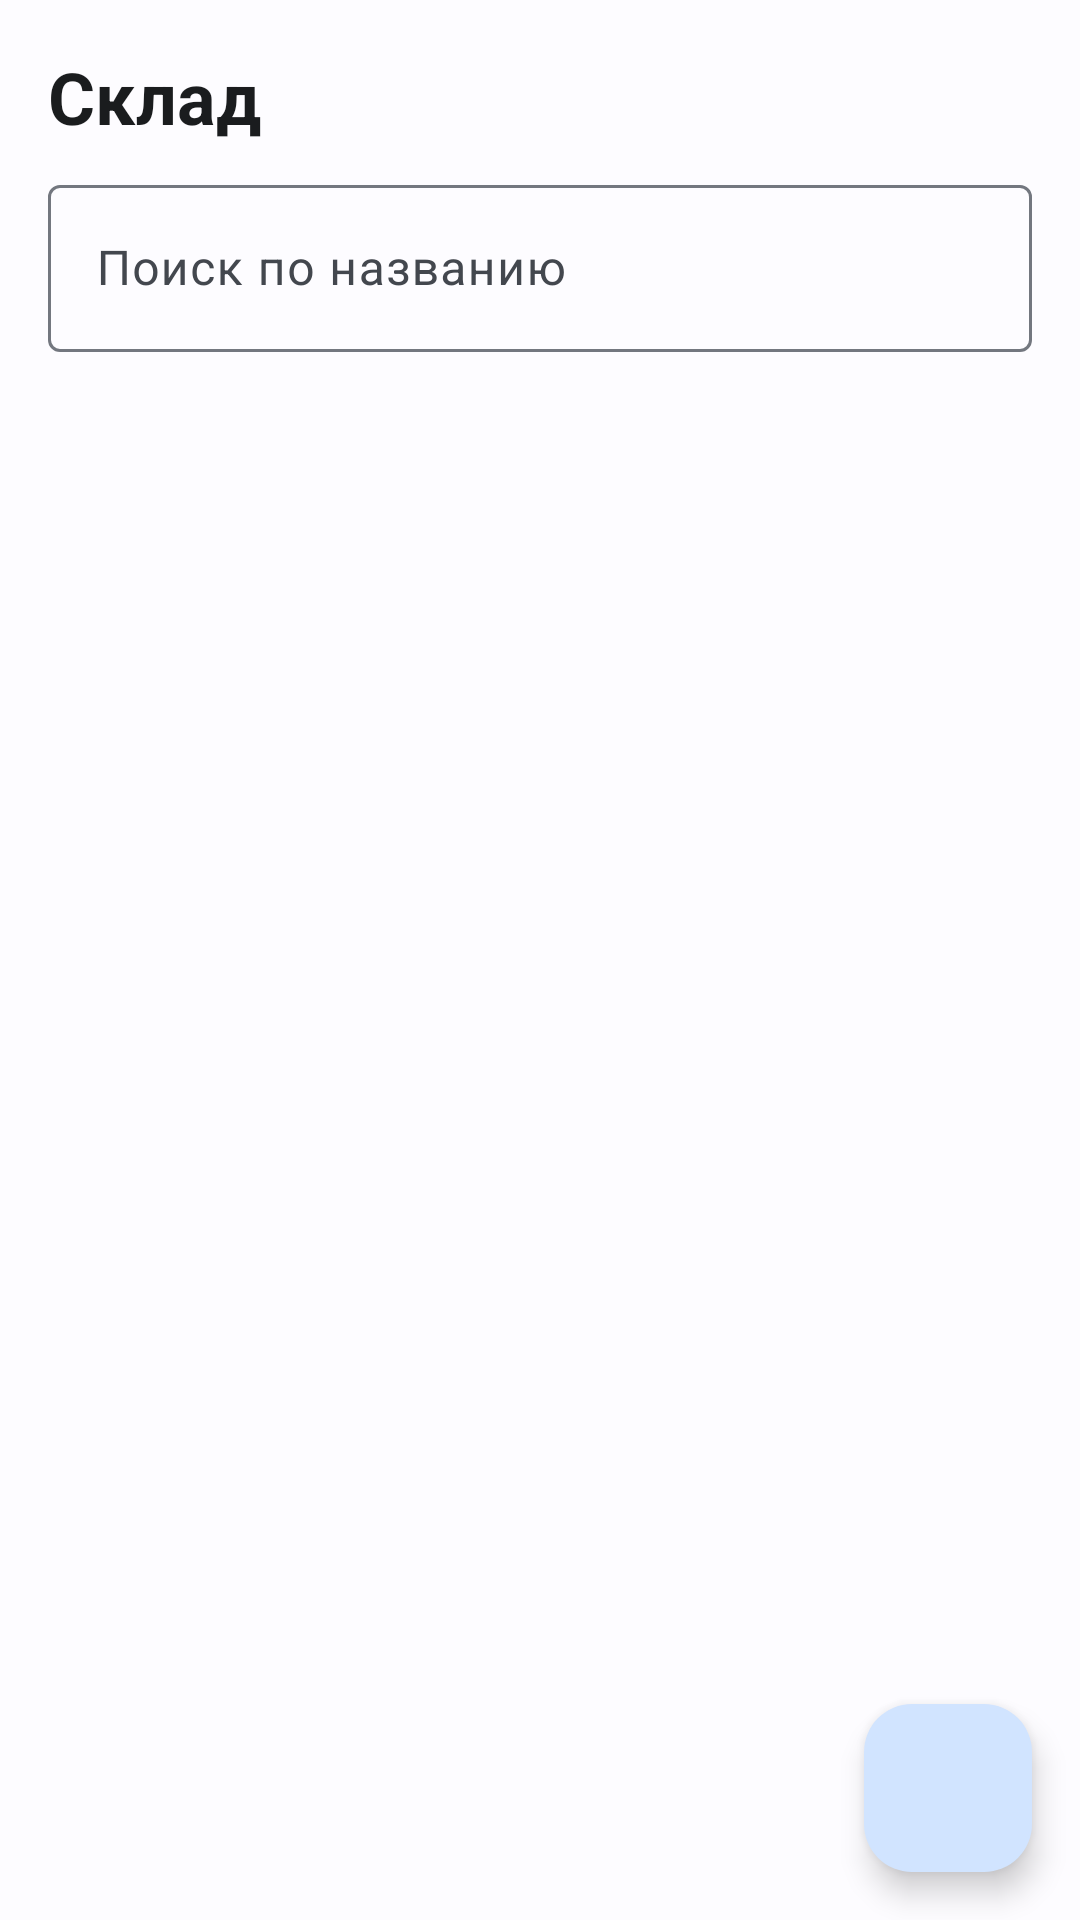

Reconstruct the res/layout file that produces this screen, plus the resources it refers to.
<!-- AndroidManifest.xml: application theme Theme.Drycleaning -->
<!-- res/layout/fragment_inventory.xml -->
<?xml version="1.0" encoding="utf-8"?>
<androidx.constraintlayout.widget.ConstraintLayout
    xmlns:android="http://schemas.android.com/apk/res/android"
    xmlns:app="http://schemas.android.com/apk/res-auto"
    android:layout_width="match_parent"
    android:layout_height="match_parent"
    android:background="?attr/colorSurface">

    <com.google.android.material.textview.MaterialTextView
        android:id="@+id/tvTitle"
        android:layout_width="wrap_content"
        android:layout_height="wrap_content"
        android:text="Склад"
        android:textSize="24sp"
        android:textStyle="bold"
        android:textColor="?attr/colorOnSurface"
        android:layout_margin="16dp"
        app:layout_constraintTop_toTopOf="parent"
        app:layout_constraintStart_toStartOf="parent" />

    <com.google.android.material.textfield.TextInputLayout
        android:id="@+id/tilSearch"
        android:layout_width="0dp"
        android:layout_height="wrap_content"
        android:layout_marginHorizontal="16dp"
        android:layout_marginTop="8dp"
        style="@style/Widget.Material3.TextInputLayout.OutlinedBox"
        android:hint="Поиск по названию"
        app:layout_constraintTop_toBottomOf="@id/tvTitle"
        app:layout_constraintStart_toStartOf="parent"
        app:layout_constraintEnd_toEndOf="parent">

        <com.google.android.material.textfield.TextInputEditText
            android:id="@+id/etSearch"
            android:layout_width="match_parent"
            android:layout_height="wrap_content"
            android:inputType="text"
            android:maxLines="1" />

    </com.google.android.material.textfield.TextInputLayout>

    <com.google.android.material.textview.MaterialTextView
        android:id="@+id/tvLowStock"
        android:layout_width="0dp"
        android:layout_height="wrap_content"
        android:layout_marginHorizontal="16dp"
        android:layout_marginTop="4dp"
        android:textSize="13sp"
        android:textColor="@android:color/holo_red_dark"
        android:visibility="gone"
        app:layout_constraintTop_toBottomOf="@id/tilSearch"
        app:layout_constraintStart_toStartOf="parent"
        app:layout_constraintEnd_toEndOf="parent" />

    <androidx.recyclerview.widget.RecyclerView
        android:id="@+id/rvInventory"
        android:layout_width="0dp"
        android:layout_height="0dp"
        android:layout_marginTop="8dp"
        android:clipToPadding="false"
        android:paddingBottom="80dp"
        app:layout_constraintTop_toBottomOf="@id/tvLowStock"
        app:layout_constraintBottom_toBottomOf="parent"
        app:layout_constraintStart_toStartOf="parent"
        app:layout_constraintEnd_toEndOf="parent" />

    <com.google.android.material.textview.MaterialTextView
        android:id="@+id/tvEmpty"
        android:layout_width="wrap_content"
        android:layout_height="wrap_content"
        android:text="Склад пуст"
        android:textSize="16sp"
        android:textColor="?attr/colorOnSurfaceVariant"
        android:visibility="gone"
        app:layout_constraintTop_toTopOf="@id/rvInventory"
        app:layout_constraintBottom_toBottomOf="@id/rvInventory"
        app:layout_constraintStart_toStartOf="parent"
        app:layout_constraintEnd_toEndOf="parent" />

    <com.google.android.material.floatingactionbutton.FloatingActionButton
        android:id="@+id/fabAddItem"
        android:layout_width="wrap_content"
        android:layout_height="wrap_content"
        android:layout_margin="16dp"
        android:src="@drawable/ic_add"
        android:contentDescription="Добавить материал"
        app:layout_constraintBottom_toBottomOf="parent"
        app:layout_constraintEnd_toEndOf="parent" />

</androidx.constraintlayout.widget.ConstraintLayout>
<!-- resources referenced by this layout -->
<resources>
  <style name="Theme.Drycleaning" parent="Theme.Material3.Light.NoActionBar">
          
          <item name="colorPrimary">#1565C0</item>
          <item name="colorOnPrimary">#FFFFFF</item>
          <item name="colorPrimaryContainer">#D1E4FF</item>
          <item name="colorOnPrimaryContainer">#001D36</item>
  
          
          <item name="colorSecondary">#535F70</item>
          <item name="colorOnSecondary">#FFFFFF</item>
          <item name="colorSecondaryContainer">#D7E3F7</item>
          <item name="colorOnSecondaryContainer">#101C2B</item>
  
          
          <item name="colorTertiary">#6B5778</item>
          <item name="colorOnTertiary">#FFFFFF</item>
          <item name="colorTertiaryContainer">#F2DAFF</item>
          <item name="colorOnTertiaryContainer">#251431</item>
  
          
          <item name="colorError">#BA1A1A</item>
          <item name="colorOnError">#FFFFFF</item>
          <item name="colorErrorContainer">#FFDAD6</item>
          <item name="colorOnErrorContainer">#410002</item>
  
          
          <item name="colorSurface">#FDFCFF</item>
          <item name="colorOnSurface">#1A1C1E</item>
          <item name="colorSurfaceVariant">#DFE2EB</item>
          <item name="colorOnSurfaceVariant">#43474E</item>
          <item name="colorOutline">#73777F</item>
  
          
          <item name="android:statusBarColor">@android:color/transparent</item>
          <item name="android:navigationBarColor">@android:color/transparent</item>
      </style>
</resources>
